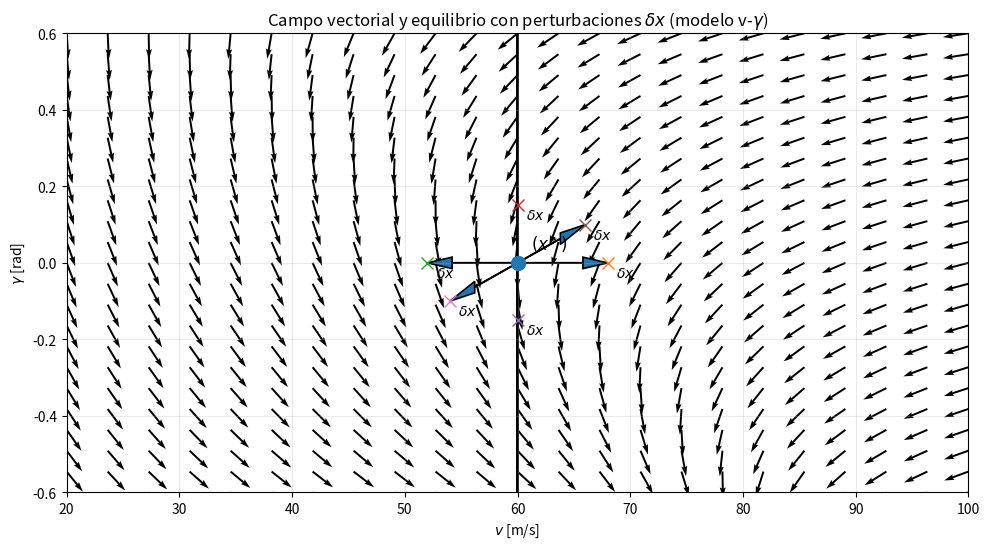

Write Python code to recreate this figure.
import numpy as np
import matplotlib.pyplot as plt

def f_vgam(v, gam, u_thrust, g=9.81, k=0.0020, v_eps=1e-3):
    """
    Dinámica del ejemplo v-gamma:
      dv   = u - g sin(gamma) - k v|v|
      dgam = -(g/v) cos(gamma)   (con protección en v)
    """
    v_safe = np.where(np.abs(v) < v_eps, np.sign(v) * v_eps, v)
    v_safe = np.where(v_safe == 0.0, v_eps, v_safe)

    dv = u_thrust - g*np.sin(gam) - k*v*np.abs(v)
    dgam = -(g / v_safe) * np.cos(gam)
    return dv, dgam

def main():
    # --- Punto nominal (equilibrio por diseño)
    g = 9.81
    k = 0.0020
    v_star = 60.0
    gam_star = 0.0
    u_star = k * v_star**2  # equilibrio en dv=0 cuando gamma=0

    # --- Mallado para el campo vectorial (elige rangos "bonitos" para la diapositiva)
    v_min, v_max = 20.0, 100.0
    gam_min, gam_max = -0.6, 0.6  # rad

    Nv, Ng = 23, 23
    V = np.linspace(v_min, v_max, Nv)
    G = np.linspace(gam_min, gam_max, Ng)
    VV, GG = np.meshgrid(V, G)

    dV, dG = f_vgam(VV, GG, u_star, g=g, k=k)

    # --- Normalización opcional para que las flechas se vean uniformes
    # Evita que flechas gigantes dominen la figura.
    mag = np.sqrt(dV**2 + dG**2)
    mag_safe = np.where(mag < 1e-9, 1.0, mag)
    dVn = dV / mag_safe
    dGn = dG / mag_safe

    # --- Perturbaciones delta x alrededor del equilibrio
    # (puedes ajustar magnitudes según el "zoom" que quieras)
    perturbations = [
        np.array([+8.0,  0.00]),
        np.array([-8.0,  0.00]),
        np.array([ 0.0, +0.15]),
        np.array([ 0.0, -0.15]),
        np.array([+6.0, +0.10]),
        np.array([-6.0, -0.10]),
    ]

    # --- Figura
    plt.figure(figsize=(10, 5.6))

    # Campo vectorial (normalizado)
    plt.quiver(
        VV, GG, dVn, dGn,
        angles="xy", scale=35, width=0.0022
    )

    # Equilibrio
    plt.plot(v_star, gam_star, marker="o", markersize=10)
    plt.annotate(
        r"$(x^\star)$",
        (v_star, gam_star),
        textcoords="offset points",
        xytext=(10, 10),
        fontsize=12
    )

    # Flechas de perturbación δx
    for dx in perturbations:
        v0 = v_star + dx[0]
        g0 = gam_star + dx[1]
        plt.plot(v0, g0, marker="x", markersize=8)
        # flecha desde equilibrio hacia el punto perturbado
        plt.arrow(
            v_star, gam_star,
            dx[0], dx[1],
            length_includes_head=True,
            head_width=0.03,
            head_length=2.2,
            linewidth=1.2
        )
        plt.annotate(
            r"$\delta x$",
            (v0, g0),
            textcoords="offset points",
            xytext=(6, -10),
            fontsize=10
        )

    # Etiquetas y formato
    plt.title("Campo vectorial y equilibrio con perturbaciones $\\delta x$ (modelo v-$\\gamma$)")
    plt.xlabel(r"$v$ [m/s]")
    plt.ylabel(r"$\gamma$ [rad]")
    plt.grid(True, alpha=0.25)
    plt.xlim(v_min, v_max)
    plt.ylim(gam_min, gam_max)

    plt.tight_layout()
    
    # Muestra la figura en tiempo real (sin guardar automáticamente)
    plt.show()

if __name__ == "__main__":
    main()
